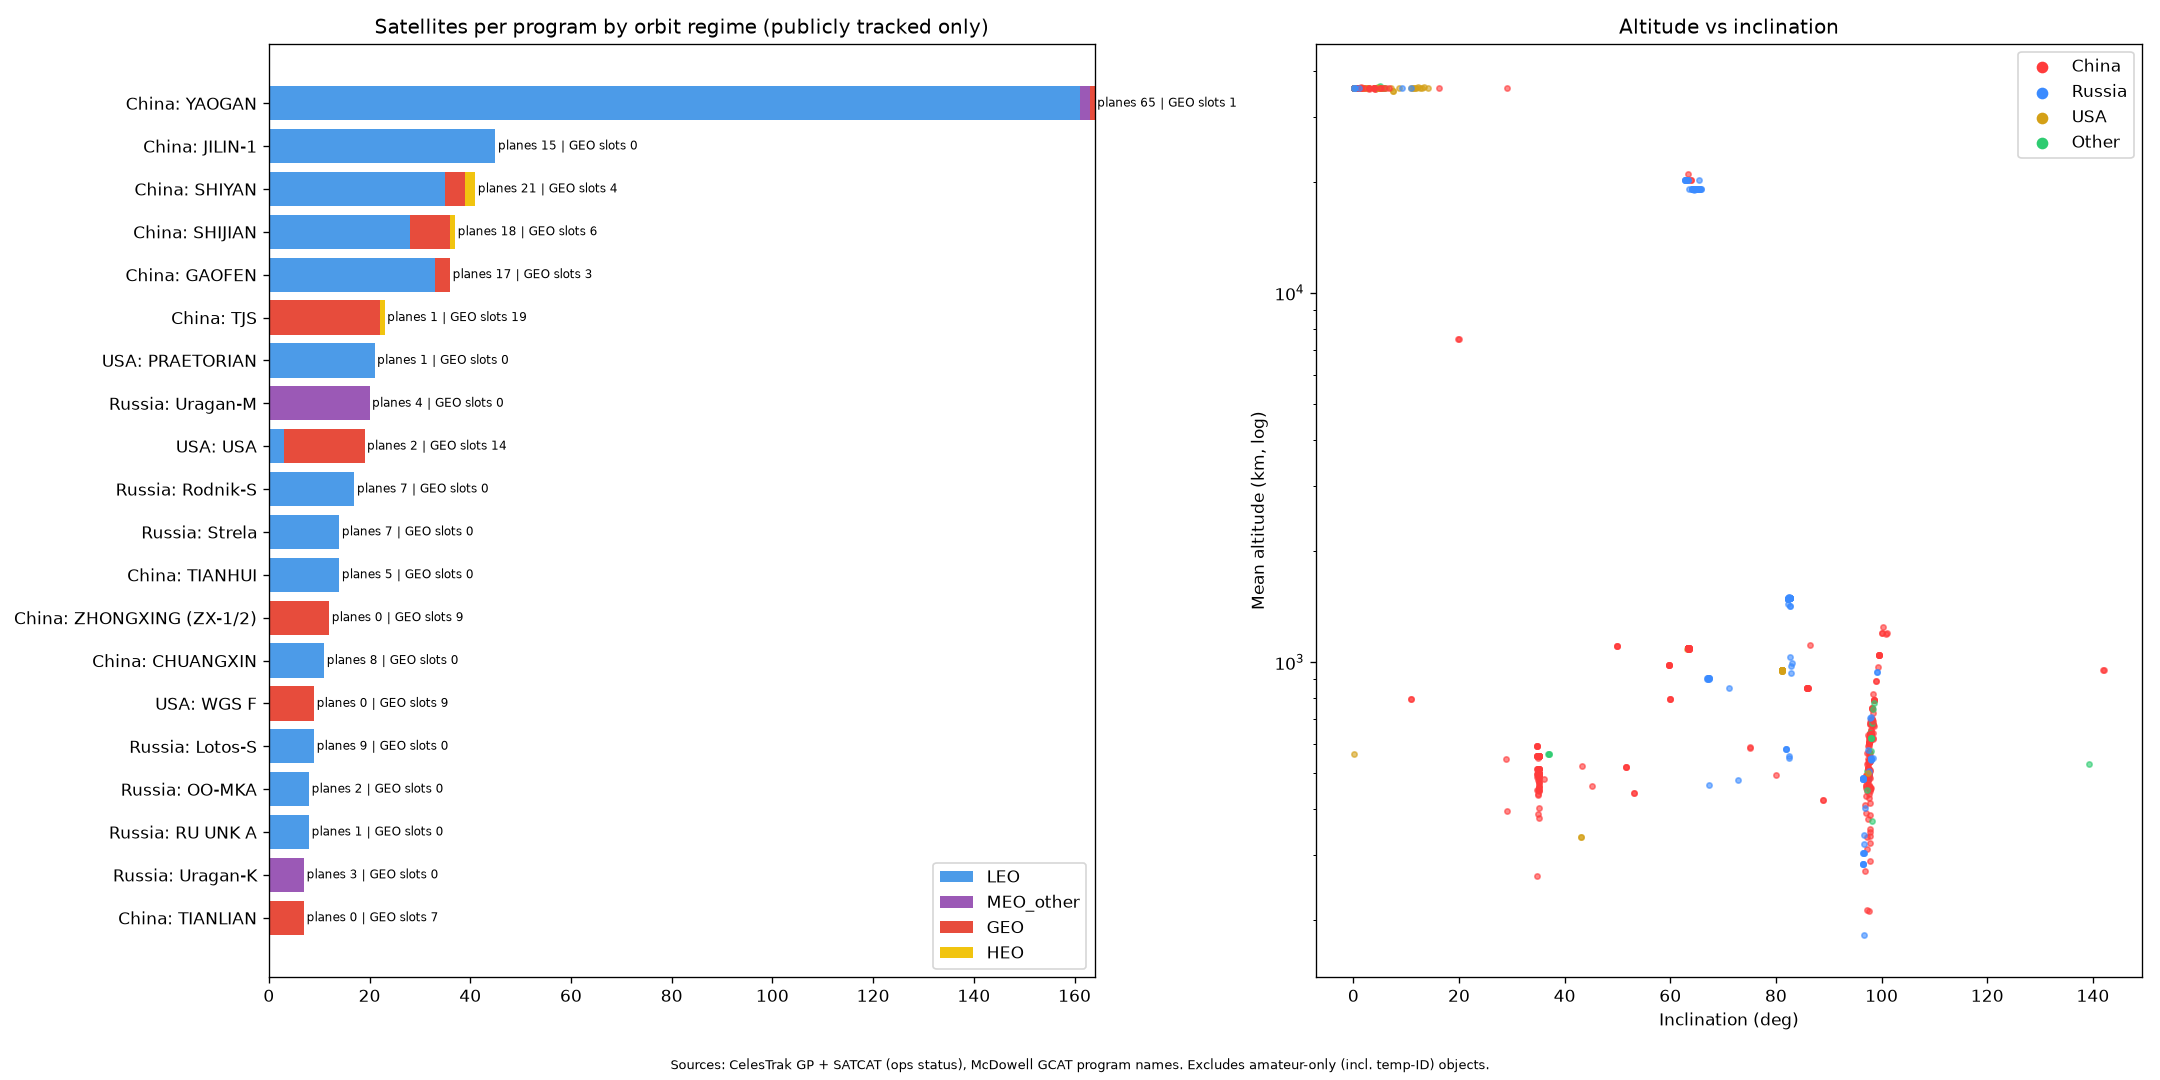

Data behind this chart, as committed beside it:
program, n, LEO, MEO_other, GEO, HEO, alt_km_min, alt_km_median, alt_km_max, inc_deg_min, inc_deg_median, inc_deg_max, distinct_planes_nonGEO, max_sats_per_plane, planes_with_2plus, geo_longitude_slots, geo_colocated_pairs_le1deg, satcat_ops_operational, satcat_ops_partial, satcat_ops_backup_standby, satcat_ops_spare, satcat_ops_extended, satcat_ops_nonop_or_unknown, tle_older_than_7d
China: YAOGAN, 164, 161, 2, 1, 0, 264, 557, 35788, 2.8, 35.1, 142.2, 65, 10, 33, 1, 0, 164, 0, 0, 0, 0, 0, 0
China: JILIN-1, 45, 45, 0, 0, 0, 212, 500, 635, 45.1, 97.6, 97.8, 15, 12, 10, 0, 0, 45, 0, 0, 0, 0, 0, 0
China: SHIYAN, 41, 35, 0, 4, 2, 272, 788, 35784, 4.1, 97.2, 99.6, 21, 6, 10, 4, 0, 41, 0, 0, 0, 0, 0, 0
China: SHIJIAN, 37, 28, 0, 8, 1, 492, 592, 35904, 3.8, 97.5, 98.5, 18, 3, 8, 6, 2, 36, 1, 0, 0, 0, 0, 0
China: GAOFEN, 36, 33, 0, 3, 0, 392, 628, 35788, 0.3, 97.8, 98.3, 17, 6, 5, 3, 0, 36, 0, 0, 0, 0, 0, 0
China: TJS, 23, 0, 0, 22, 1, 20181, 35786, 35989, 0.1, 1.3, 63.9, 1, 1, 0, 19, 3, 23, 0, 0, 0, 0, 0, 1
USA: PRAETORIAN, 21, 21, 0, 0, 0, 946, 950, 954, 81.1, 81.2, 81.2, 1, 21, 1, 0, 0, 21, 0, 0, 0, 0, 0, 0
Russia: Uragan-M, 20, 0, 20, 0, 0, 19130, 19130, 19130, 64.1, 65.1, 65.8, 4, 8, 3, 0, 0, 16, 0, 4, 0, 0, 0, 1
USA: USA, 19, 3, 0, 16, 0, 337, 35786, 36146, 0.1, 11.7, 63.2, 2, 2, 1, 14, 2, 17, 2, 0, 0, 0, 0, 0
Russia: Rodnik-S, 17, 17, 0, 0, 0, 1441, 1494, 1494, 82.4, 82.6, 82.6, 7, 5, 4, 0, 0, 17, 0, 0, 0, 0, 0, 0
Russia: Strela, 14, 14, 0, 0, 0, 1416, 1486, 1502, 82.3, 82.3, 82.7, 7, 4, 4, 0, 0, 14, 0, 0, 0, 0, 0, 0
China: TIANHUI, 14, 14, 0, 0, 0, 422, 516, 889, 88.8, 97.4, 98.9, 5, 8, 3, 0, 0, 14, 0, 0, 0, 0, 0, 0
China: ZHONGXING (ZX-1/2), 12, 0, 0, 12, 0, 35786, 35786, 36140, 0.1, 0.2, 1.9, 0, 0, 0, 9, 3, 12, 0, 0, 0, 0, 0, 0
China: CHUANGXIN, 11, 11, 0, 0, 0, 396, 790, 1111, 28.9, 86.4, 98.6, 8, 3, 2, 0, 0, 11, 0, 0, 0, 0, 0, 0
USA: WGS F, 9, 0, 0, 9, 0, 35786, 35786, 35790, 0.1, 0.1, 0.4, 0, 0, 0, 9, 0, 9, 0, 0, 0, 0, 0, 0
Russia: Lotos-S, 9, 9, 0, 0, 0, 902, 905, 906, 67.0, 67.2, 67.3, 9, 1, 0, 0, 0, 9, 0, 0, 0, 0, 0, 0
Russia: OO-MKA, 8, 8, 0, 0, 0, 284, 294, 305, 96.5, 96.5, 96.6, 2, 4, 2, 0, 0, 8, 0, 0, 0, 0, 0, 0
Russia: RU UNK A, 8, 8, 0, 0, 0, 484, 484, 487, 96.5, 96.6, 96.6, 1, 8, 1, 0, 0, 8, 0, 0, 0, 0, 0, 0
Russia: Uragan-K, 7, 0, 7, 0, 0, 19130, 19130, 19130, 63.6, 64.4, 65.5, 3, 3, 3, 0, 0, 7, 0, 0, 0, 0, 0, 0
China: TIANLIAN, 7, 0, 0, 7, 0, 35786, 35786, 35786, 1.0, 1.3, 4.0, 0, 0, 0, 7, 0, 7, 0, 0, 0, 0, 0, 0
USA: AEHF, 6, 0, 0, 6, 0, 35786, 35788, 35788, 1.3, 3.9, 8.6, 0, 0, 0, 6, 0, 6, 0, 0, 0, 0, 0, 0
USA: SBIRS GEO, 6, 0, 0, 6, 0, 35786, 35786, 35786, 2.3, 3.9, 4.9, 0, 0, 0, 6, 0, 6, 0, 0, 0, 0, 0, 0
Russia: Bars-M, 6, 6, 0, 0, 0, 486, 489, 546, 97.3, 97.5, 97.9, 4, 2, 2, 0, 0, 6, 0, 0, 0, 0, 0, 0
Russia: Rodnik, 6, 6, 0, 0, 0, 1494, 1494, 1494, 82.5, 82.6, 82.7, 2, 3, 2, 0, 0, 6, 0, 0, 0, 0, 0, 0
Russia: Unk, 6, 6, 0, 0, 0, 543, 548, 548, 97.9, 98.0, 98.3, 2, 5, 1, 0, 0, 6, 0, 0, 0, 0, 0, 0
USA: MUOS, 5, 0, 0, 5, 0, 35786, 35786, 35787, 1.8, 4.8, 5.8, 0, 0, 0, 5, 0, 5, 0, 0, 0, 0, 0, 0
China: GJZ, 5, 5, 0, 0, 0, 981, 981, 981, 59.8, 59.8, 59.8, 3, 3, 1, 0, 0, 5, 0, 0, 0, 0, 0, 0
UK: SKYNET, 4, 0, 0, 4, 0, 35786, 35786, 35787, 0.1, 5.0, 5.7, 0, 0, 0, 4, 0, 4, 0, 0, 0, 0, 0, 0
Italy: COSMO-SKYMED, 4, 4, 0, 0, 0, 544, 598, 623, 97.9, 98.0, 98.0, 3, 2, 1, 0, 0, 4, 0, 0, 0, 0, 0, 0
Russia: Blagovest, 4, 0, 0, 4, 0, 35786, 35786, 35788, 0.2, 0.2, 0.2, 0, 0, 0, 4, 0, 4, 0, 0, 0, 0, 0, 0
China: LKW, 4, 4, 0, 0, 0, 348, 468, 491, 97.0, 97.4, 97.8, 4, 1, 0, 0, 0, 4, 0, 0, 0, 0, 0, 0
Russia: Meridian-M, 4, 0, 0, 0, 4, 20177, 20178, 20180, 62.8, 63.1, 65.4, 4, 1, 0, 0, 0, 3, 1, 0, 0, 0, 0, 0
Russia: Parus, 3, 3, 0, 0, 0, 936, 977, 994, 82.8, 82.9, 83.0, 3, 1, 0, 0, 0, 3, 0, 0, 0, 0, 0, 0
France: SYRACUSE, 3, 0, 0, 3, 0, 35786, 35788, 36318, 0.1, 0.1, 5.1, 0, 0, 0, 3, 0, 3, 0, 0, 0, 0, 0, 0
Russia: Luch, 3, 0, 0, 3, 0, 35786, 35788, 35788, 5.6, 9.2, 10.8, 0, 0, 0, 3, 0, 3, 0, 0, 0, 0, 0, 0
India: RISAT, 3, 3, 0, 0, 0, 564, 564, 564, 36.8, 37.0, 37.1, 3, 1, 0, 0, 0, 3, 0, 0, 0, 0, 0, 0
Russia: Kupol, 3, 0, 0, 0, 3, 20181, 20182, 20183, 62.8, 62.8, 63.0, 3, 1, 0, 0, 0, 3, 0, 0, 0, 0, 0, 0
Italy: CSG, 3, 3, 0, 0, 0, 623, 623, 623, 98.0, 98.0, 98.0, 1, 3, 1, 0, 0, 3, 0, 0, 0, 0, 0, 0
Russia: MKA B, 3, 3, 0, 0, 0, 582, 582, 582, 81.9, 81.9, 81.9, 1, 3, 1, 0, 0, 3, 0, 0, 0, 0, 0, 0
Russia: Etalon PKA, 2, 0, 2, 0, 0, 19122, 19124, 19126, 64.7, 64.9, 65.2, 2, 1, 0, 0, 0, 2, 0, 0, 0, 0, 0, 0
SPN: SPAINSAT, 2, 0, 0, 2, 0, 35786, 35786, 35786, 0.1, 0.6, 1.0, 0, 0, 0, 2, 0, 2, 0, 0, 0, 0, 0, 0
Turkey: GOKTURK, 2, 2, 0, 0, 0, 643, 664, 684, 97.8, 98.0, 98.1, 2, 1, 0, 0, 0, 2, 0, 0, 0, 0, 0, 0
Russia: Persona, 2, 2, 0, 0, 0, 705, 708, 711, 97.9, 97.9, 98.0, 2, 1, 0, 0, 0, 2, 0, 0, 0, 0, 0, 0
India: GSAT, 2, 0, 0, 2, 0, 35786, 35786, 35786, 0.1, 0.3, 0.5, 0, 0, 0, 2, 0, 2, 0, 0, 0, 0, 0, 0
Russia: SKRL, 2, 2, 0, 0, 0, 550, 554, 558, 82.5, 82.5, 82.5, 2, 1, 0, 0, 0, 2, 0, 0, 0, 0, 0, 0
Russia: Nivelir, 2, 2, 0, 0, 0, 500, 766, 1030, 82.6, 90.1, 97.6, 2, 1, 0, 0, 0, 2, 0, 0, 0, 0, 0, 0
Russia: Tundra-V, 2, 0, 0, 0, 2, 20166, 20173, 20180, 62.9, 63.1, 63.3, 2, 1, 0, 0, 0, 2, 0, 0, 0, 0, 0, 0
Russia: Musson, 2, 2, 0, 0, 0, 943, 943, 943, 99.1, 99.1, 99.1, 1, 2, 1, 0, 0, 2, 0, 0, 0, 0, 0, 0
Russia: Lotos subsat, 2, 2, 0, 0, 0, 902, 902, 903, 67.1, 67.1, 67.2, 2, 1, 0, 0, 0, 2, 0, 0, 0, 0, 0, 0
Russia: RU VLEO A, 2, 2, 0, 0, 0, 182, 252, 322, 96.7, 96.8, 96.8, 2, 1, 0, 0, 0, 2, 0, 0, 0, 0, 0, 0
Russia: Nivelir-L, 2, 2, 0, 0, 0, 480, 494, 508, 72.8, 85.2, 97.5, 2, 1, 0, 0, 0, 2, 0, 0, 0, 0, 0, 0
Russia: Unknown, 2, 0, 0, 1, 1, 35788, 35796, 35804, 0.4, 0.7, 1.1, 1, 1, 0, 1, 0, 2, 0, 0, 0, 0, 0, 0
Russia: Tselina, 1, 1, 0, 0, 0, 849, 849, 849, 71.1, 71.1, 71.1, 1, 1, 0, 0, 0, 1, 0, 0, 0, 0, 0, 0
Germany: SAR-LUPE, 1, 1, 0, 0, 0, 372, 372, 372, 98.2, 98.2, 98.2, 1, 1, 0, 0, 0, 1, 0, 0, 0, 0, 0, 0
Russia: Gonets-M, 1, 1, 0, 0, 0, 1494, 1494, 1494, 82.4, 82.4, 82.4, 1, 1, 0, 0, 0, 1, 0, 0, 0, 0, 0, 0
Russia: Meridian, 1, 0, 0, 0, 1, 20178, 20178, 20178, 63.4, 63.4, 63.4, 1, 1, 0, 0, 0, 1, 0, 0, 0, 0, 0, 0
Russia: Garpun, 1, 0, 0, 1, 0, 35786, 35786, 35786, 0.2, 0.2, 0.2, 0, 0, 0, 1, 0, 1, 0, 0, 0, 0, 0, 0
USA: ORS, 1, 1, 0, 0, 0, 563, 563, 563, 0.1, 0.1, 0.1, 1, 1, 0, 0, 0, 1, 0, 0, 0, 0, 0, 0
Russia: Naprazheniye, 1, 1, 0, 0, 0, 580, 580, 580, 97.4, 97.4, 97.4, 1, 1, 0, 0, 0, 1, 0, 0, 0, 0, 0, 0
SPN: PAZ, 1, 1, 0, 0, 0, 508, 508, 508, 97.3, 97.3, 97.3, 1, 1, 0, 0, 0, 1, 0, 0, 0, 0, 0, 0
... 12 more rows
